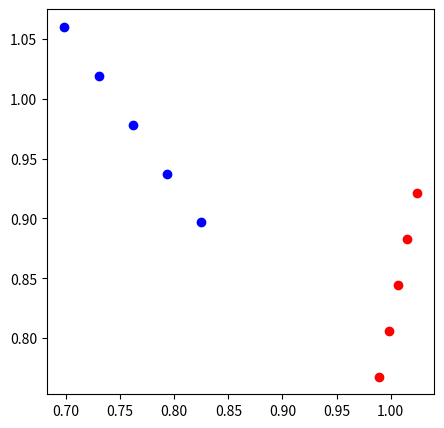

This chart was generated by the following Python code:
# -*- coding: utf-8 -*-
"""
Created on Fri Feb 12 17:08:24 2021

[redacted]
"""

import numpy as np
from scipy.constants import k
import matplotlib
import matplotlib.pyplot as plt
import scipy as scipy
from scipy import optimize
from matplotlib import gridspec

class Particle: 
    """A class representing the 3D particle"""
    
    def __init__(self, x, y, z, vx, vy, vz, radius=0.01, mass=10**(-26), styles=None):
        
        self.r = np.array((x, y, z))
        self.v = np.array((vx, vy, vz))
        self.radius = radius
        self.mass= mass
    
    #setting things for the positions
    @property
    def x(self):
        return self.r[0]
    @x.setter
    def x(self, value):
        self.r[0] = value
    @property
    def y(self):
        return self.r[1]
    @y.setter
    def y(self, value):
        self.r[1] = value
    @property
    def z(self):
        return self.r[2]
    @z.setter
    def z(self, value):
        self.r[2] = value
    
    #setting things for the velocities
    @property
    def vx(self):
        return self.v[0]
    @vx.setter
    def vx(self, value):
        self.v[0] = value
    @property
    def vy(self):
        return self.v[1]
    @vy.setter
    def vy(self, value):
        self.v[1] = value
    @property
    def vz(self):
        return self.v[2]
    @vz.setter
    def vz(self, value):
        self.v[2] = value
        
    def drift(self, dt):
        self.x += self.vx*dt
        self.y += self.vy*dt
        self.z += self.vz*dt
        
    def set_rand_rv(self, L, T): #here, L is the cube length, T is the temperature
        self.r = np.random.random(3)*L #sets each r value to a random value between 0 and L
        self.v = np.random.normal(0, np.sqrt(k*T/self.mass), 3) 
        #setting velocities to random values selected from a Gaussian (Maxwell-Boltzmann) distribution, mean 0, standard deviation sqrt(kT/m) 
        #also thinking maybe this should be in another class? Like 'Environment' or something, where we specify the cube length
 
    def potential_v_change(self, omega_x, omega_y, omega_z, dt):
        self.vx += -(omega_x**2)*self.x*dt
        self.vy += -(omega_y**2)*self.y*dt
        self.vz += -(omega_z**2)*self.z*dt
        #not so sure about this part, the changes to velocity are super big and kinda gross- could be that my parameters are just way off??
        
#well this part i've commented out was me starting to try to build a box to put the particles in- fully killed the kernel though so I think it's probably not quite right
        
#class Environment: 
#    """A class representing the environment to put the particles in"""
#    
#    def __init__(self, L, Ti): 
#    #just got initial temperature and length of cube side for now, can add in more parameters as needed
#        self.L = L
#        self.Ti = Ti
        
#    @property
#    def Ti(self):
#        return self.Ti
#    @Ti.setter
#    def Ti(self, value):
#        self.Ti = value
#    @property
#    def L(self):
#        return self.L
#    @L.setter
#    def L(self, value):
#        self.L = value

#    def Create_Particle(self):
#        test_p = Particle(1,1,1,1,1,1)
#        Particle.set_rand_rv(test_p,self.L,self.T)
#        print(test_p.r)
        
        
#okay this stuff from here on out is just testing what's going on!
        
test_p = Particle(1,2,3,4,4,4)     
Particle.set_rand_rv(test_p,1,10**(-6))  
test_p1 = Particle(1,2,3,4,4,4)     
Particle.set_rand_rv(test_p1,1,10**(-6))
#creating 2 test particles

tau = 1 #mean free time, would normally calculate using the density etc
N_tau = 5 #number of mean free times we want to run through
Nt = N_tau*1 #total number of time steps, ie whatever we put in time steps per mean free time
dt = N_tau*tau/Nt #length of time step
#tau*N_tau is the same as Nt*dt- ie total amount of time

#just creating a function that'll plot the positions of the two particles over the time we specified
#mostly to test that the trajectory is straight and that the faster particle does go further in the time
def Plot_trajectory(Nt):
    fig = plt.figure(figsize=(5,5))
    gs = gridspec.GridSpec(1,1)
    ax1 = fig.add_subplot(gs[0])
    for i in range(Nt):
        ax1.scatter(test_p.x, test_p.y, c='b')
        Particle.drift(test_p, dt)
        ax1.scatter(test_p1.x, test_p1.y, c='r')
        Particle.drift(test_p1, dt)
    print(np.sqrt(test_p.vx**2 + test_p.vy**2 + test_p.vz**2))
    print(np.sqrt(test_p1.vx**2 + test_p1.vy**2 + test_p1.vz**2))
          
Plot_trajectory(Nt)